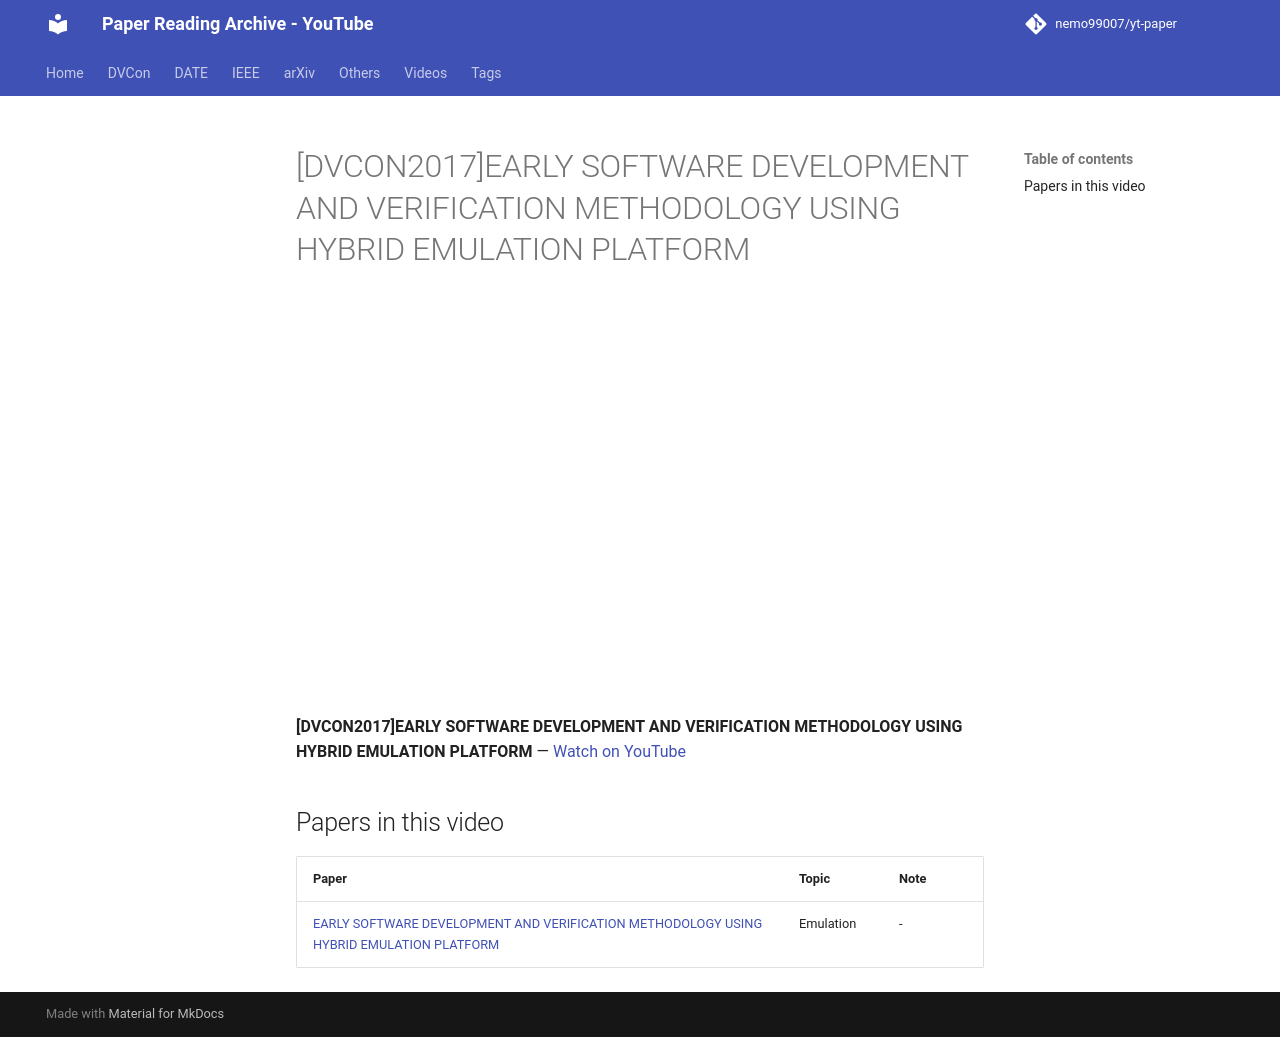

repository: nemo99007/yt-paper · page: videos/X_GWjG3jBPc/index.html · generator: mkdocs

---
title: '[DVCON2017]EARLY SOFTWARE DEVELOPMENT AND VERIFICATION METHODOLOGY USING HYBRID EMULATION PLATFORM'
video_id: X_GWjG3jBPc
video_url: https://www.youtube.com/watch?v=X_GWjG3jBPc
resources:
- ref-20261018-c6c6
---


<!-- generated by yt-paper; edits will be overwritten -->

# [DVCON2017]EARLY SOFTWARE DEVELOPMENT AND VERIFICATION METHODOLOGY USING HYBRID EMULATION PLATFORM

<div class="video-wrapper"><iframe src="https://www.youtube-nocookie.com/embed/X_GWjG3jBPc" title="[DVCON2017]EARLY SOFTWARE DEVELOPMENT AND VERIFICATION METHODOLOGY USING HYBRID EMULATION PLATFORM" loading="lazy" allow="accelerometer; clipboard-write; encrypted-media; gyroscope; picture-in-picture; web-share" referrerpolicy="strict-origin-when-cross-origin" allowfullscreen></iframe></div>

**[DVCON2017]EARLY SOFTWARE DEVELOPMENT AND VERIFICATION METHODOLOGY USING HYBRID EMULATION PLATFORM** — [Watch on YouTube](https://www.youtube.com/watch?v=X_GWjG3jBPc)

## Papers in this video

| Paper | Topic | Note |
|---|---|---|
| [EARLY SOFTWARE DEVELOPMENT AND VERIFICATION METHODOLOGY USING HYBRID EMULATION PLATFORM](../papers/ref-20261018-c6c6-early-software-development-and-verification-methodology-usin.md) | Emulation | - |
